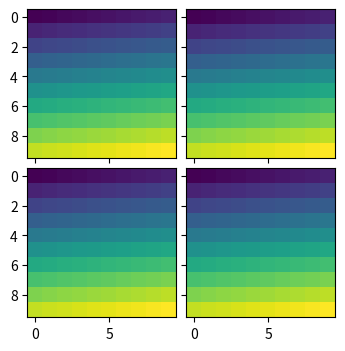

Reproduce this figure in Python.
%matplotlib inline

import matplotlib.pyplot as plt
from mpl_toolkits.axes_grid1 import ImageGrid
import numpy as np

im = np.arange(100).reshape((10, 10))

fig = plt.figure(1, (4., 4.))
grid = ImageGrid(fig, 111,  # similar to subplot(111)
                 nrows_ncols=(2, 2),  # creates 2x2 grid of axes
                 axes_pad=0.1,  # pad between axes in inch.
                 )

for i in range(4):
    grid[i].imshow(im)  # The AxesGrid object work as a list of axes.

plt.show()